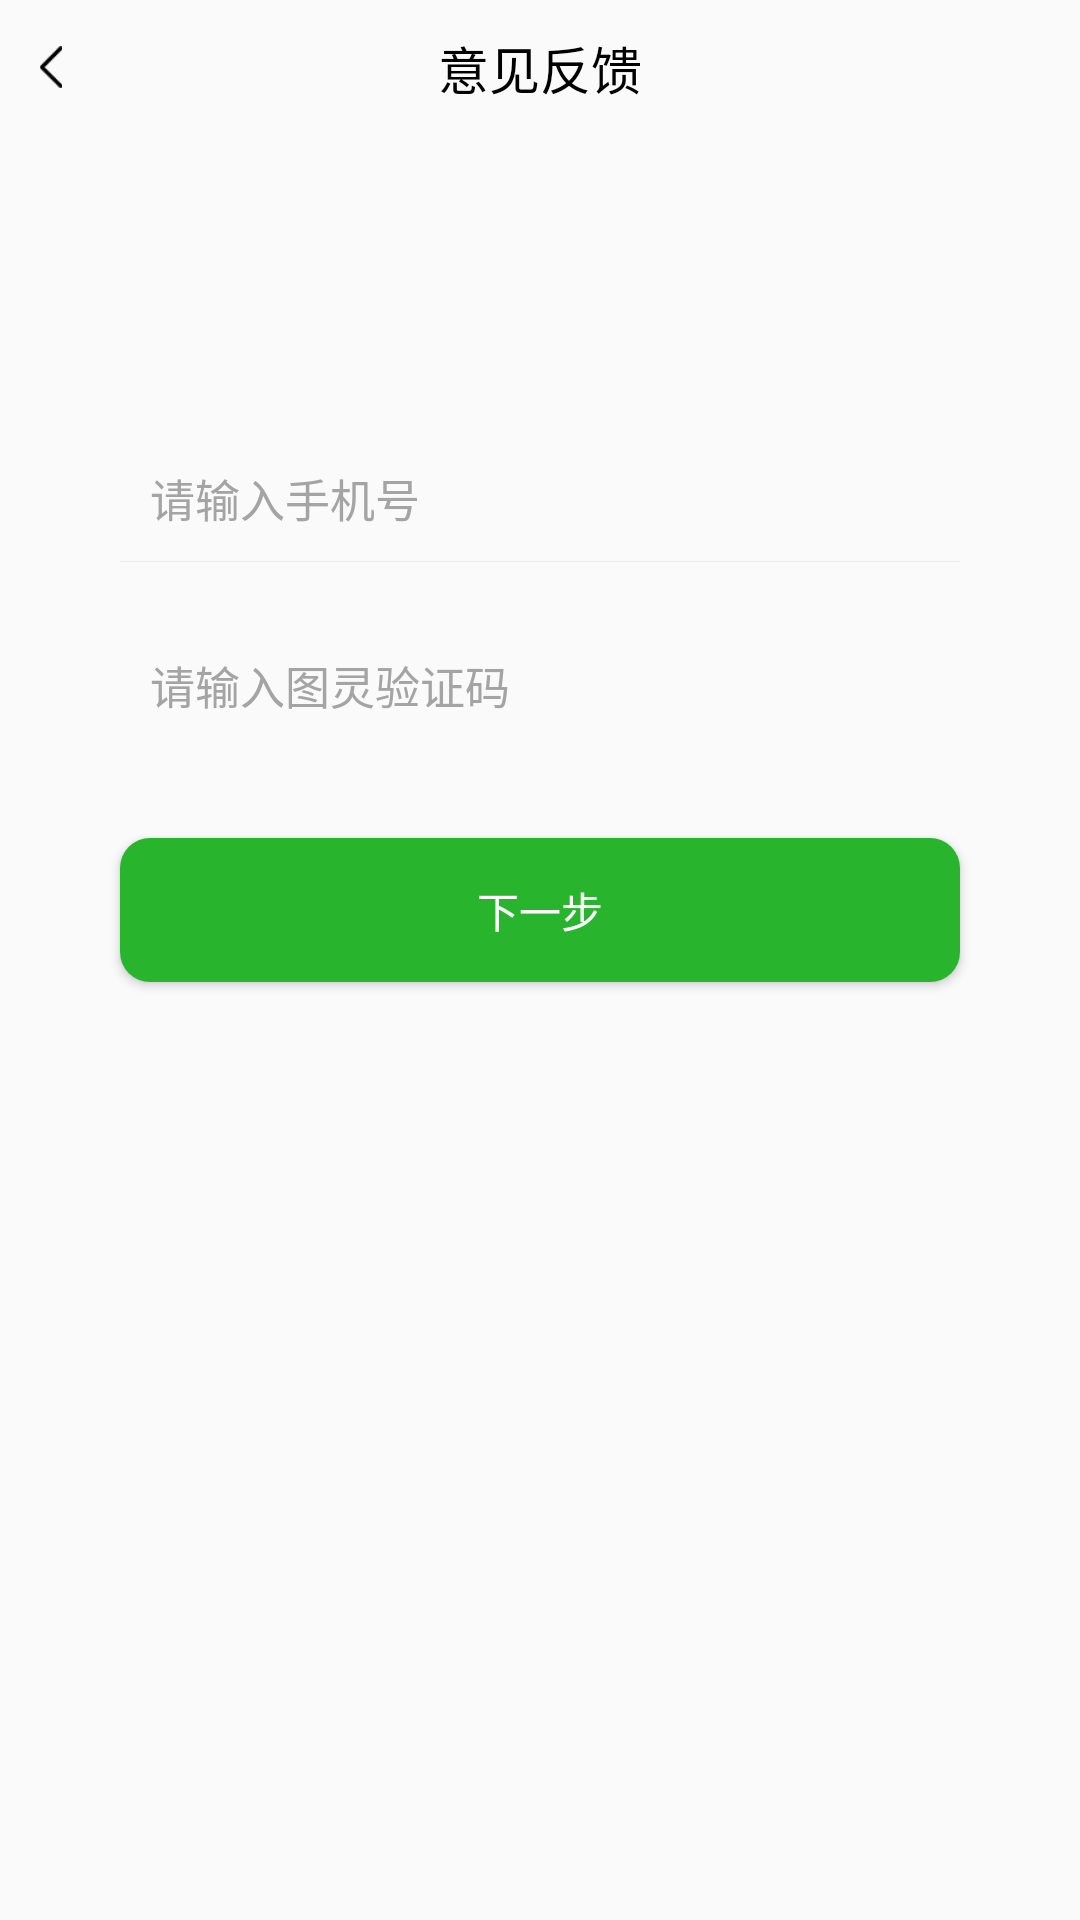

This screen was rendered from an Android layout file. Write that file and the resources it references.
<!-- AndroidManifest.xml: application theme Theme.SobDemo -->
<!-- res/layout/activity_forget_password.xml -->
<?xml version="1.0" encoding="utf-8"?>
<androidx.constraintlayout.widget.ConstraintLayout xmlns:android="http://schemas.android.com/apk/res/android"
    xmlns:app="http://schemas.android.com/apk/res-auto"
    xmlns:tools="http://schemas.android.com/tools"
    android:layout_width="match_parent"
    android:layout_height="match_parent"
    tools:background="#000"
    tools:context=".ForgetPasswordActivity">

    <include
        android:id="@+id/common_layout_top"
        layout="@layout/common_title_return_layout" />

    <EditText
        android:id="@+id/et_forget_phone_num"
        style="@style/EditTextStyle"
        android:layout_width="match_parent"
        android:layout_height="wrap_content"
        android:layout_marginHorizontal="40dp"
        android:layout_marginTop="100dp"
        android:hint="请输入手机号"
        android:inputType="phone"
        android:singleLine="true"
        app:layout_constraintEnd_toEndOf="parent"
        app:layout_constraintStart_toStartOf="parent"
        app:layout_constraintTop_toBottomOf="@+id/common_layout_top" />

    <View
        android:id="@+id/line_phone_num"
        style="@style/HorizontalLineStyle"
        android:layout_marginHorizontal="40dp"
        app:layout_constraintEnd_toEndOf="parent"
        app:layout_constraintStart_toStartOf="parent"
        app:layout_constraintTop_toBottomOf="@+id/et_forget_phone_num" />


    <EditText
        android:id="@+id/et_forget_check_code"
        style="@style/EditTextStyle"
        android:layout_width="0dp"
        android:layout_height="wrap_content"
        android:layout_marginHorizontal="40dp"
        android:layout_marginTop="20dp"
        android:hint="请输入图灵验证码"
        android:singleLine="true"
        app:layout_constraintEnd_toStartOf="@id/iv_yzm_check_pic"
        app:layout_constraintHorizontal_chainStyle="packed"
        app:layout_constraintStart_toStartOf="parent"
        app:layout_constraintTop_toBottomOf="@+id/line_phone_num" />

    <ImageView
        android:id="@+id/iv_yzm_check_pic"
        android:layout_width="50dp"
        android:layout_height="0dp"
        app:layout_constraintBottom_toBottomOf="@+id/et_forget_check_code"
        app:layout_constraintEnd_toEndOf="@id/line_phone_num"
        app:layout_constraintStart_toEndOf="@+id/et_forget_check_code"
        app:layout_constraintTop_toTopOf="@id/et_forget_check_code" />


    <com.example.widgetview.CountDownTextView
        android:id="@+id/tv_count_down"
        android:layout_width="0dp"
        android:layout_height="0dp"
        android:text="验证码倒计时"
        android:gravity="center"
        android:visibility="invisible"
        android:textColor="@color/commom_blue"
        app:layout_constraintBottom_toBottomOf="@+id/et_forget_check_code"
        app:layout_constraintEnd_toEndOf="@id/line_phone_num"
        app:layout_constraintStart_toEndOf="@+id/et_forget_check_code"
        app:layout_constraintTop_toTopOf="@id/et_forget_check_code"/>

    <Button
        android:id="@+id/btn_get_phone_check_code"
        android:layout_width="match_parent"
        android:layout_height="wrap_content"
        android:layout_marginHorizontal="40dp"
        android:layout_marginTop="30dp"
        android:background="@drawable/shape_bg_common_btn"
        android:text="下一步"
        android:textColor="@color/white"
        app:layout_constraintEnd_toEndOf="@+id/et_forget_check_code"
        app:layout_constraintStart_toStartOf="@+id/et_forget_check_code"
        app:layout_constraintTop_toBottomOf="@+id/iv_yzm_check_pic" />




</androidx.constraintlayout.widget.ConstraintLayout>
<!-- res/layout/common_title_return_layout.xml (included above) -->
<?xml version="1.0" encoding="utf-8"?>
<RelativeLayout
    xmlns:android="http://schemas.android.com/apk/res/android"
    android:layout_width="match_parent"
    android:layout_height="45dp">

    <ImageView
        android:id="@+id/iv_common_back"
        android:layout_width="34dp"
        android:layout_height="40dp"
        android:layout_centerVertical="true"
        android:padding="13dp"
        android:src="@mipmap/app_back" />

    <TextView
        android:id="@+id/tv_commom_title"
        android:layout_width="wrap_content"
        android:layout_height="wrap_content"
        android:layout_centerInParent="true"
        android:gravity="center"
        android:text="意见反馈"
        android:textColor="@color/black"
        android:textSize="17dp" />

</RelativeLayout>
<!-- resources referenced by this layout -->
<resources>
  <color name="black">#FF000000</color>
  <color name="commom_blue">#2196F3</color>
  <color name="white">#FFFFFFFF</color>
  <!-- drawable shape_bg_common_btn (drawable) -->
  <?xml version="1.0" encoding="utf-8"?>
  <shape xmlns:android="http://schemas.android.com/apk/res/android"
  >
  
      <solid android:color="#28B52D"/>
      <corners android:radius="10dp"/>
  
  </shape>
  <!-- mipmap app_back: png bitmap (mipmap-xhdpi, 497 bytes) -->
  <style name="EditTextStyle">
          <item name="android:background">@null</item>
          <item name="android:textSize">15sp</item>
          <item name="android:textColorHint">#A4A4A4</item>
          <item name="android:textColor">#333333</item>
          <item name="android:paddingTop">10dp</item>
          <item name="android:paddingBottom">10dp</item>
          <item name="android:paddingStart">10dp</item>
          <item name="android:paddingEnd">10dp</item>
      </style>
  <style name="HorizontalLineStyle">
          <item name="android:layout_width">match_parent</item>
          <item name="android:layout_height">@dimen/line_size</item>
          <item name="android:background">#ECECEC</item>
      </style>
  <style name="Theme.SobDemo" parent="Theme.AppCompat.DayNight.NoActionBar">
          
          <item name="colorPrimary">@color/white</item>
          <item name="colorPrimaryVariant">@color/white</item>
          <item name="colorOnPrimary">@color/white</item>
          
          <item name="colorSecondary">@color/teal_200</item>
          <item name="colorSecondaryVariant">@color/teal_700</item>
          <item name="colorOnSecondary">@color/black</item>
          
          <item name="android:statusBarColor" tools:targetApi="l">?attr/colorPrimaryVariant</item>
          
      </style>
  <dimen name="line_size">1px</dimen>
  <color name="teal_200">#FF03DAC5</color>
  <color name="teal_700">#FF018786</color>
</resources>
